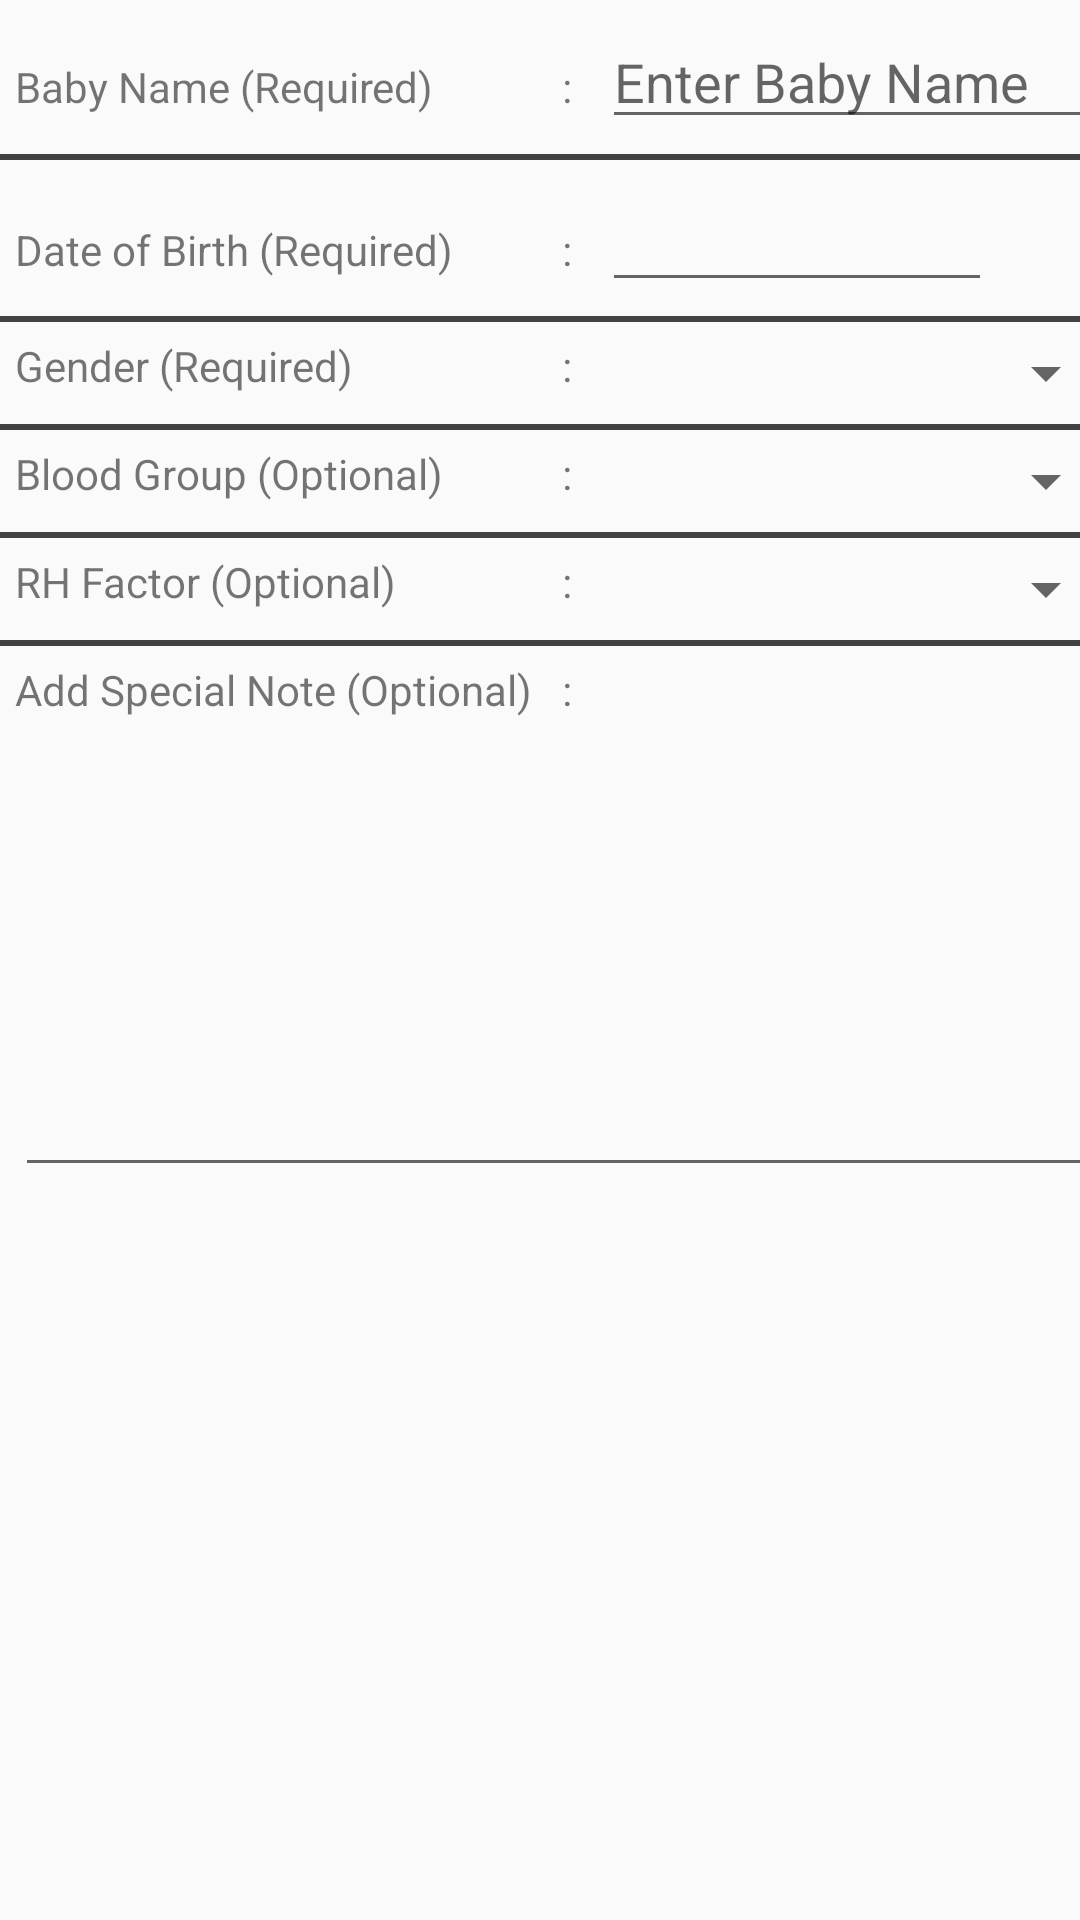

Write the Android layout XML for this screen, with the resource values it uses.
<!-- AndroidManifest.xml: application theme AppTheme -->
<!-- res/layout/layout_table.xml -->
<?xml version="1.0" encoding="utf-8"?>
<TableLayout xmlns:android="http://schemas.android.com/apk/res/android"
    android:layout_width="match_parent"
    android:layout_height="match_parent">

    <TableRow>
        <TextView
            android:id="@+id/name"
            android:layout_width="wrap_content"
            android:layout_height="wrap_content"
            android:layout_margin="5dp"
            android:text="@string/baby_name" />

        <TextView
            android:layout_width="wrap_content"
            android:layout_height="wrap_content"
            android:layout_margin="5dp"
            android:text="@string/colon" />

        <EditText
            android:id="@+id/rname"
            android:layout_width="150dp"
            android:layout_height="wrap_content"
            android:layout_margin="5dp"
            android:layout_span="2"
            android:ems="10"
            android:imeOptions="actionDone"
            android:inputType="text"
            android:hint="Enter Baby Name"
            />
    </TableRow>

    <View
        android:layout_width="match_parent"
        android:layout_height="2dp"
        android:background="@color/cardview_dark_background" />

    <TableRow>

        <TextView
            android:id="@+id/dob"
            android:layout_width="wrap_content"
            android:layout_height="wrap_content"
            android:layout_margin="5.0dip"
            android:text="@string/dob" />

        <TextView
            android:layout_width="wrap_content"
            android:layout_height="wrap_content"
            android:layout_margin="5.0dip"
            android:text="@string/colon" />

        <EditText
            android:id="@+id/edit_dob"
            android:layout_width="130.0dip"
            android:layout_height="wrap_content"
            android:layout_margin="5.0dip"
            android:ems="10"
            android:focusable="false"
            android:imeOptions="actionDone"
            android:inputType="text" />

        <Button
            android:id="@+id/btn_baby_DOB"
            android:layout_width="40.0dip"
            android:layout_height="50.0dip"
            android:layout_margin="1.0dip"
            android:background="@drawable/date" />



    </TableRow>

    <View
        android:layout_width="match_parent"
        android:layout_height="2dp"
        android:background="@color/cardview_dark_background" />

    <TableRow>

        <TextView
            android:id="@+id/gender"
            android:layout_width="wrap_content"
            android:layout_height="wrap_content"
            android:layout_margin="5.0dip"
            android:text="@string/gndr" />


        <TextView
            android:layout_width="wrap_content"
            android:layout_height="wrap_content"
            android:layout_margin="5.0dip"
            android:text="@string/colon" />


        <Spinner
            android:id="@+id/spinner"
            android:layout_width="150dp"
            android:layout_height="wrap_content"
            android:layout_margin="5dp"
            android:layout_span="2" />



    </TableRow>

    <View
        android:layout_width="match_parent"
        android:layout_height="2dp"
        android:background="@color/cardview_dark_background" />

    <TableRow>

        <TextView
            android:id="@+id/Blood"
            android:layout_width="wrap_content"
            android:layout_height="wrap_content"
            android:layout_margin="5dp"
            android:text="@string/bld" />

        <TextView
            android:layout_width="wrap_content"
            android:layout_height="wrap_content"
            android:layout_margin="5dp"
            android:text="@string/colon" />

        <Spinner
            android:id="@+id/spinnerblood"
            android:layout_width="150dp"
            android:layout_height="wrap_content"
            android:layout_margin="5dp"
            android:layout_span="2" />



    </TableRow>

    <View
        android:layout_width="match_parent"
        android:layout_height="2dp"
        android:background="@color/cardview_dark_background" />

    <TableRow>

        <TextView
            android:id="@+id/RH"
            android:layout_width="wrap_content"
            android:layout_height="wrap_content"
            android:layout_margin="5dp"
            android:text="@string/rh" />

        <TextView
            android:layout_width="wrap_content"
            android:layout_height="wrap_content"
            android:layout_margin="5dp"
            android:text="@string/colon" />


        <Spinner
            android:id="@+id/spinnerrh"
            android:layout_width="150dp"
            android:layout_height="wrap_content"
            android:layout_margin="5dp"
            android:layout_span="2" />



    </TableRow>

    <View
        android:layout_width="match_parent"
        android:layout_height="2dp"
        android:background="@color/cardview_dark_background" />

    <TableRow>

        <TextView
            android:id="@+id/txt_Note"
            android:layout_width="wrap_content"
            android:layout_height="wrap_content"
            android:layout_margin="5dp"
            android:text="@string/note" />

        <TextView
            android:layout_width="wrap_content"
            android:layout_height="wrap_content"
            android:layout_margin="5dp"
            android:text="@string/colon" />

    </TableRow>


    <TableRow>

        <EditText
            android:id="@+id/notetakn"
            android:layout_width="wrap_content"
            android:layout_height="wrap_content"
            android:layout_margin="5dp"
            android:layout_marginStart="5dp"
            android:layout_span="4"
            android:gravity="top"
            android:imeOptions="actionDone"
            android:inputType="textMultiLine"
            android:lines="4"
            android:maxLines="10"
            android:minLines="6"
            android:paddingStart="5dp" />

    </TableRow>




</TableLayout>
<!-- resources referenced by this layout -->
<resources>
  <string name="baby_name">Baby Name (Required)</string>
  <string name="bld">Blood Group (Optional) </string>
  <string name="colon">:</string>
  <string name="dob">Date of Birth (Required)</string>
  <string name="gndr">Gender (Required)</string>
  <string name="note">Add Special Note (Optional) </string>
  <string name="rh">RH Factor (Optional)</string>
  <style name="AppTheme" parent="Theme.AppCompat.Light.DarkActionBar">
          
          <item name="colorPrimary">@color/colorPrimary</item>
          <item name="colorPrimaryDark">@color/colorPrimaryDark</item>
          <item name="colorAccent">@color/colorAccent</item>
      </style>
  <color name="colorPrimary">#6200EE</color>
  <color name="colorPrimaryDark">#3700B3</color>
  <color name="colorAccent">#03DAC5</color>
</resources>
